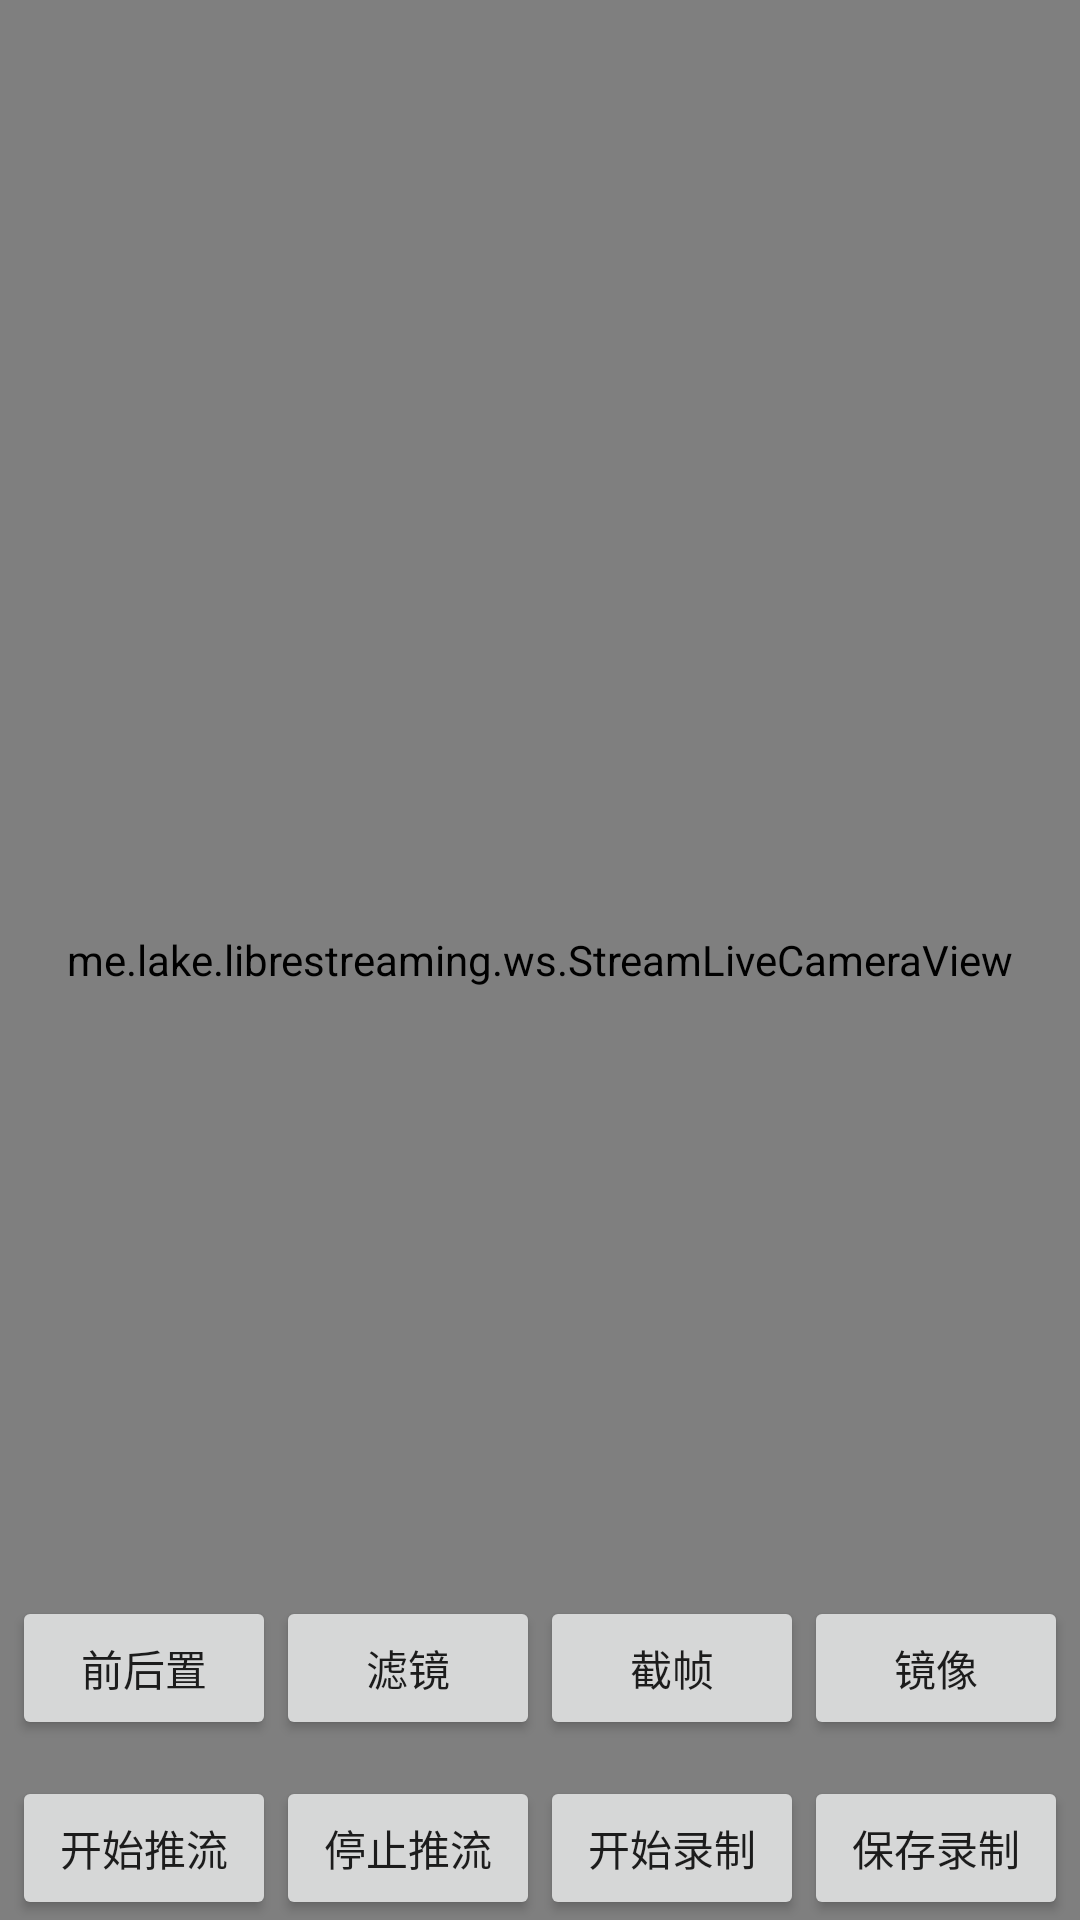

Produce the Android XML layout that renders to this screen, including the resource entries it uses.
<!-- AndroidManifest.xml: application theme ThemeMain -->
<!-- res/layout/activity_livestreming.xml -->
<?xml version="1.0" encoding="utf-8"?>
<RelativeLayout
    xmlns:android="http://schemas.android.com/apk/res/android"
    xmlns:tools="http://schemas.android.com/tools"
    android:id="@+id/activity_live"
    android:layout_width="match_parent"
    android:layout_height="match_parent">

    <me.lake.librestreaming.ws.StreamLiveCameraView
        android:id="@+id/stream_previewView"
        android:layout_width="match_parent"
        android:layout_height="match_parent"/>

    <include layout="@layout/layout_activity_live_ui"/>
</RelativeLayout>
<!-- res/layout/layout_activity_live_ui.xml (included above) -->
<?xml version="1.0" encoding="utf-8"?>
<RelativeLayout xmlns:android="http://schemas.android.com/apk/res/android"
    android:layout_width="match_parent"
    android:layout_height="match_parent">

    <LinearLayout
        android:layout_width="wrap_content"
        android:layout_height="wrap_content"
        android:layout_alignParentBottom="true"
        android:layout_centerHorizontal="true"
        android:layout_marginBottom="60dp"
        android:orientation="horizontal">

        <Button
            android:id="@+id/btn_swapCamera"
            android:layout_width="wrap_content"
            android:layout_height="wrap_content"
            android:text="前后置" />

        <Button
            android:id="@+id/btn_filter"
            android:layout_width="wrap_content"
            android:layout_height="wrap_content"
            android:text="滤镜" />

        <Button
            android:id="@+id/btn_screenshot"
            android:layout_width="wrap_content"
            android:layout_height="wrap_content"
            android:text="截帧" />

        <Button
            android:id="@+id/btn_mirror"
            android:layout_width="wrap_content"
            android:layout_height="wrap_content"
            android:text="镜像" />

    </LinearLayout>


    <LinearLayout
        android:layout_width="match_parent"
        android:layout_height="wrap_content"
        android:layout_alignParentBottom="true"
        android:gravity="center"
        android:orientation="horizontal">

        <Button
            android:id="@+id/btn_startStreaming"
            android:layout_width="wrap_content"
            android:layout_height="wrap_content"
            android:text="开始推流" />

        <Button
            android:id="@+id/btn_stopStreaming"
            android:layout_width="wrap_content"
            android:layout_height="wrap_content"
            android:text="停止推流" />

        <Button
            android:id="@+id/btn_startRecord"
            android:layout_width="wrap_content"
            android:layout_height="wrap_content"
            android:text="开始录制" />

        <Button
            android:id="@+id/btn_stopRecord"
            android:layout_width="wrap_content"
            android:layout_height="wrap_content"
            android:text="保存录制" />


    </LinearLayout>


    <ImageView
        android:id="@+id/iv_image"
        android:layout_width="wrap_content"
        android:layout_height="wrap_content"
        android:layout_centerInParent="true"
        android:visibility="gone" />


</RelativeLayout>
<!-- resources referenced by this layout -->
<resources>
  <style name="ThemeMain" parent="AppTheme" />
  <style name="AppTheme" parent="Theme.AppCompat.Light.NoActionBar">
          
          <item name="colorPrimary">@color/colorPrimary</item>
          <item name="colorPrimaryDark">@color/colorPrimaryDark</item>
          <item name="colorAccent">@color/colorAccent</item>
      </style>
  <color name="colorPrimary">#3F51B5</color>
  <color name="colorPrimaryDark">#303F9F</color>
  <color name="colorAccent">#FF4081</color>
</resources>
